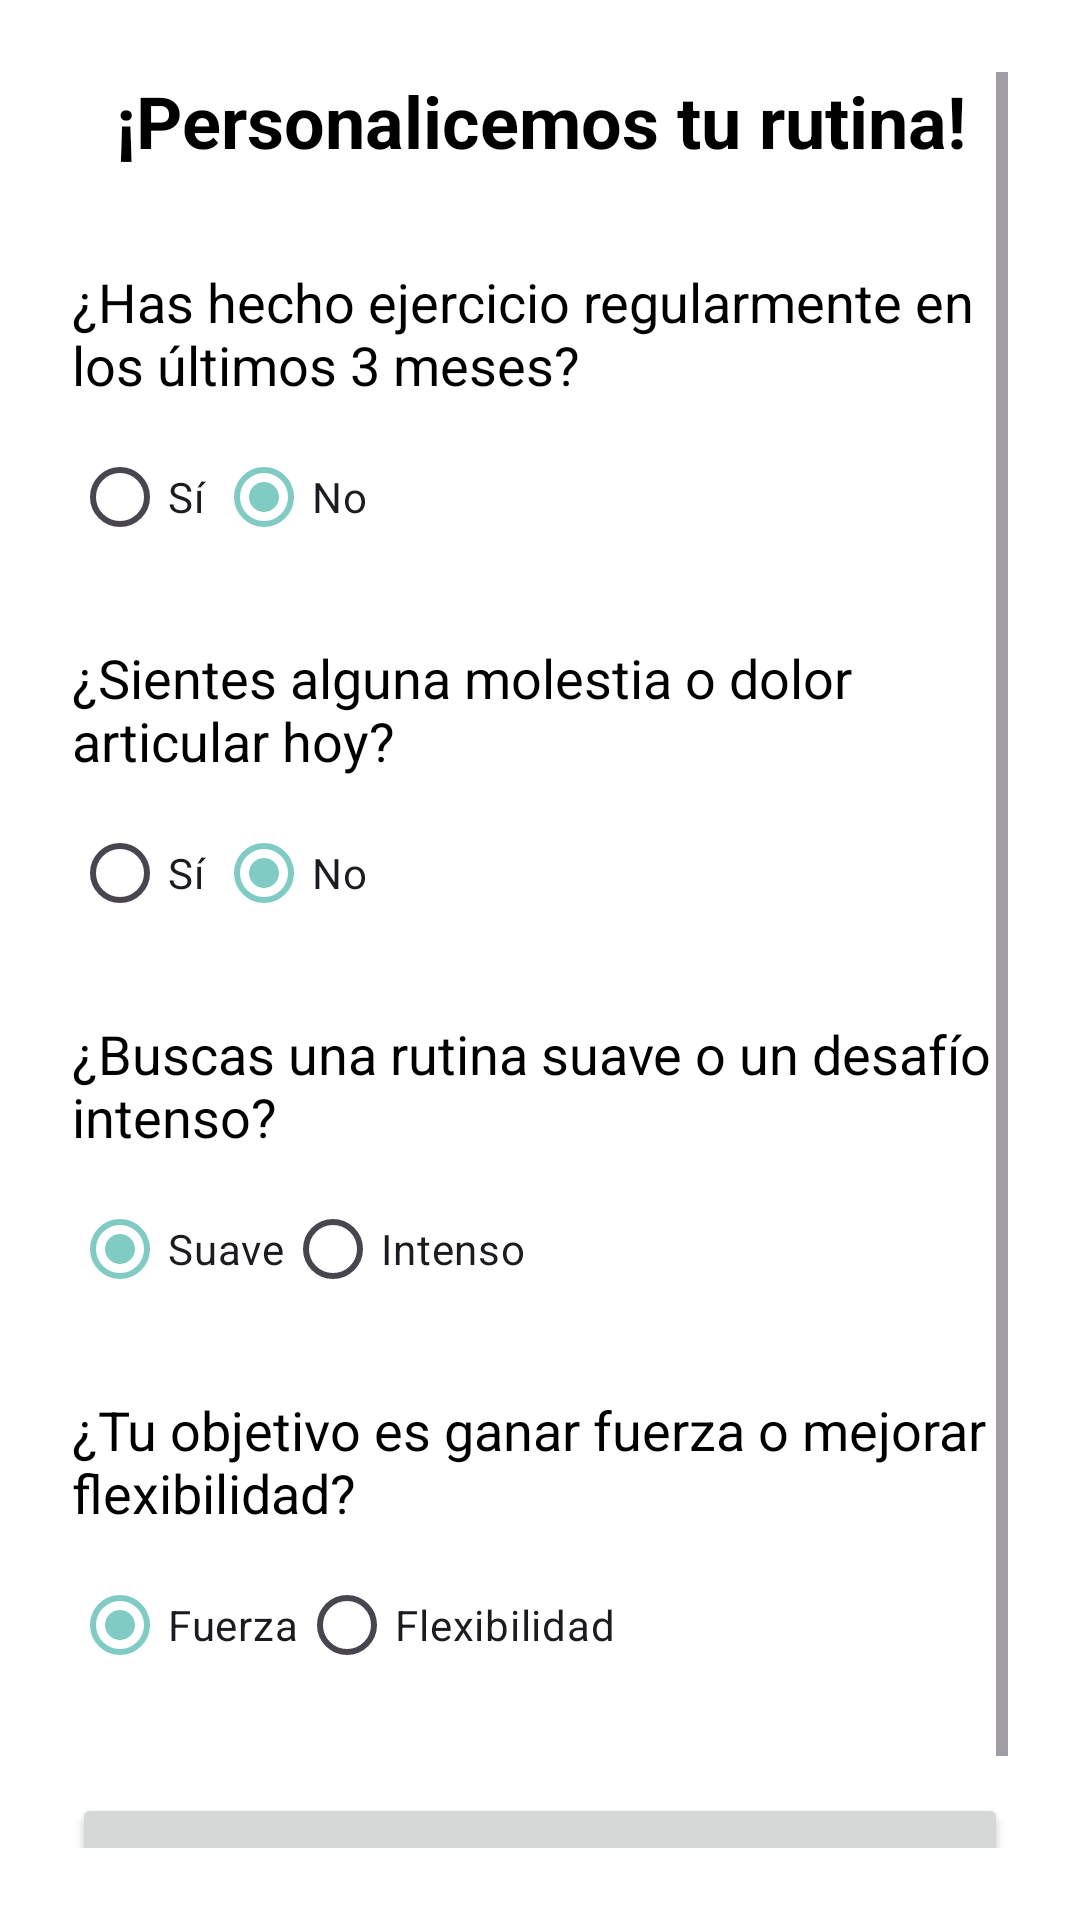

Android layout source for this screen:
<!-- AndroidManifest.xml: application theme Theme.MoveNow -->
<!-- res/layout/fragment_questionnaire.xml -->
<ScrollView xmlns:android="http://schemas.android.com/apk/res/android"
    android:layout_width="match_parent"
    android:layout_height="match_parent"
    android:background="@color/white"
    android:padding="24dp">

    <LinearLayout
        android:layout_width="match_parent"
        android:layout_height="wrap_content"
        android:orientation="vertical"
        android:gravity="center_horizontal">

        <TextView
            android:layout_width="wrap_content"
            android:layout_height="wrap_content"
            android:text="¡Personalicemos tu rutina!"
            android:textSize="24sp"
            android:textStyle="bold"
            android:textColor="@color/black"
            android:textAlignment="center"
            android:layout_marginBottom="32dp"/>

        
        <TextView
            android:layout_width="match_parent"
            android:layout_height="wrap_content"
            android:text="¿Has hecho ejercicio regularmente en los últimos 3 meses?"
            android:textSize="18sp"
            android:textColor="@color/black"
            android:layout_marginBottom="8dp"/>

        <RadioGroup
            android:id="@+id/rgExperience"
            android:layout_width="match_parent"
            android:layout_height="wrap_content"
            android:orientation="horizontal"
            android:layout_marginBottom="24dp">

            <RadioButton
                android:id="@+id/rbExperienceYes"
                android:layout_width="wrap_content"
                android:layout_height="wrap_content"
                android:text="Sí"/>

            <RadioButton
                android:id="@+id/rbExperienceNo"
                android:layout_width="wrap_content"
                android:layout_height="wrap_content"
                android:text="No"
                android:checked="true"/>
        </RadioGroup>

        
        <TextView
            android:layout_width="match_parent"
            android:layout_height="wrap_content"
            android:text="¿Sientes alguna molestia o dolor articular hoy?"
            android:textSize="18sp"
            android:textColor="@color/black"
            android:layout_marginBottom="8dp"/>

        <RadioGroup
            android:id="@+id/rgPain"
            android:layout_width="match_parent"
            android:layout_height="wrap_content"
            android:orientation="horizontal"
            android:layout_marginBottom="24dp">
            <RadioButton
                android:id="@+id/rbPainYes"
                android:layout_width="wrap_content"
                android:layout_height="wrap_content"
                android:text="Sí"/>
            <RadioButton
                android:id="@+id/rbPainNo"
                android:layout_width="wrap_content"
                android:layout_height="wrap_content"
                android:text="No"
                android:checked="true"/>
        </RadioGroup>

        
        <TextView
            android:layout_width="match_parent"
            android:layout_height="wrap_content"
            android:text="¿Buscas una rutina suave o un desafío intenso?"
            android:textSize="18sp"
            android:textColor="@color/black"
            android:layout_marginBottom="8dp"/>

        <RadioGroup
            android:id="@+id/rgIntensity"
            android:layout_width="match_parent"
            android:layout_height="wrap_content"
            android:orientation="horizontal"
            android:layout_marginBottom="24dp">
            <RadioButton
                android:id="@+id/rbIntensitySoft"
                android:layout_width="wrap_content"
                android:layout_height="wrap_content"
                android:text="Suave"
                android:checked="true"/>
            <RadioButton
                android:id="@+id/rbIntensityHard"
                android:layout_width="wrap_content"
                android:layout_height="wrap_content"
                android:text="Intenso"/>
        </RadioGroup>

        
        <TextView
            android:layout_width="match_parent"
            android:layout_height="wrap_content"
            android:text="¿Tu objetivo es ganar fuerza o mejorar flexibilidad?"
            android:textSize="18sp"
            android:textColor="@color/black"
            android:layout_marginBottom="8dp"/>

        <RadioGroup
            android:id="@+id/rgGoal"
            android:layout_width="match_parent"
            android:layout_height="wrap_content"
            android:orientation="horizontal"
            android:layout_marginBottom="32dp">
            <RadioButton
                android:id="@+id/rbGoalStrength"
                android:layout_width="wrap_content"
                android:layout_height="wrap_content"
                android:text="Fuerza"
                android:checked="true"/>
            <RadioButton
                android:id="@+id/rbGoalFlexibility"
                android:layout_width="wrap_content"
                android:layout_height="wrap_content"
                android:text="Flexibilidad"/>
        </RadioGroup>


        <Button
            android:id="@+id/btnGenerateRoutine"
            android:layout_width="match_parent"
            android:layout_height="wrap_content"
            android:text="Crear mi rutina personalizada"
            android:padding="16dp"
            android:textSize="18sp"/>

    </LinearLayout>
</ScrollView>
<!-- resources referenced by this layout -->
<resources>
  <color name="black">#FF000000</color>
  <color name="white">#FFFFFFFF</color>
  <style name="Theme.MoveNow" parent="Base.Theme.MoveNow">
          
          
          <item name="colorPrimary">@color/teal_200</item>
      </style>
  <style name="Base.Theme.MoveNow" parent="Theme.Material3.DayNight.NoActionBar">
          
          
          
      </style>
  <color name="teal_200">#80CBC4</color>
</resources>
